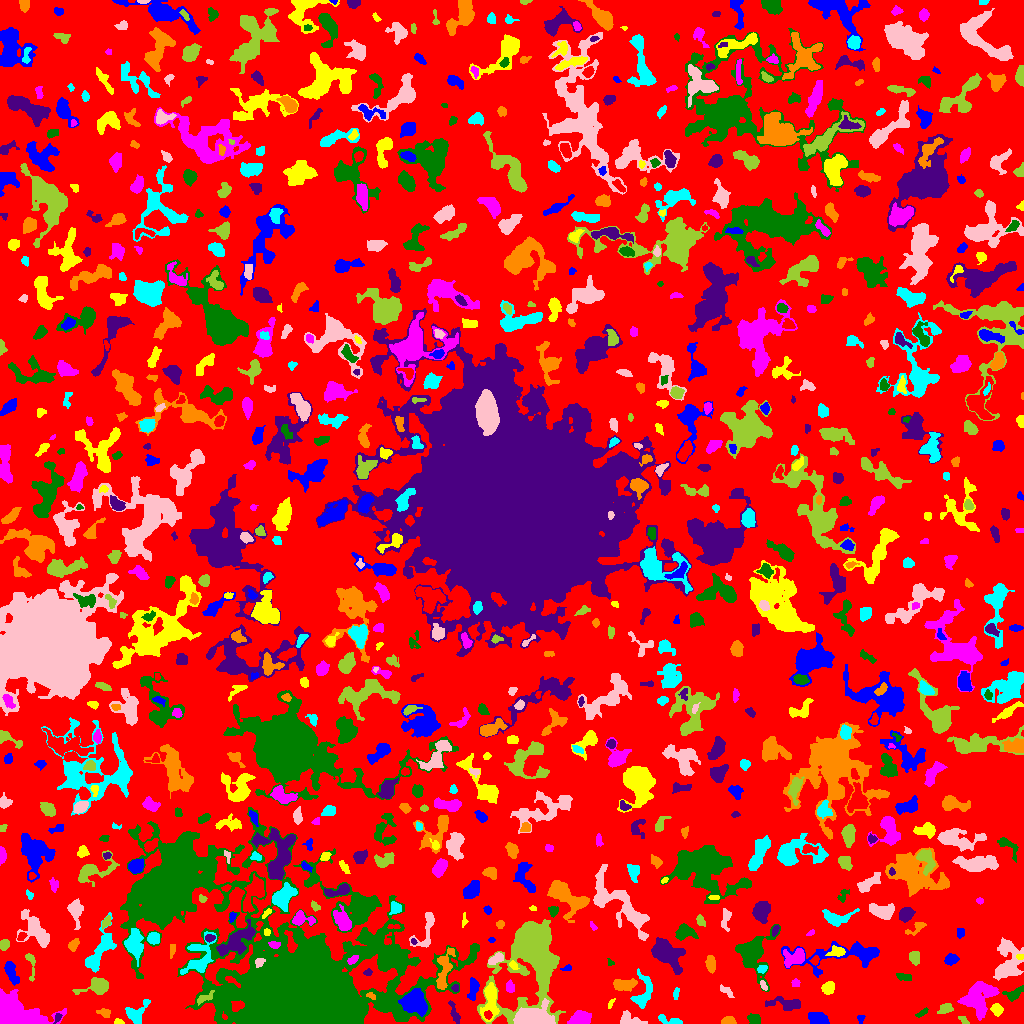

Values plotted in this chart, from the file beside it:
ID, X, Y, A, B, theta, total_flux, mu_max, mu_median, mu_mean, R_fwhm, R_e, R10, R90, x_start, x_end, y_start, y_end, area, greylevel
0, 508.4, 522.8, 303.1, 294.5, -0.6424, 1002485, 9.0, 1.0, 1.43, 48.13, 218.7, 85.24, 359.1, 0, 1023, 0, 1023, 701094, 1.43
1, 819.6, 3.956, 4.947, 2.591, -0.21, 413.0, 5.0, 1.0, 1.844, 4.72, 4.107, 1.596, 7.047, 808, 829, 0, 11, 224, 5.844
2, 118.4, 1.511, 2.279, 1.341, -0.126, 141.0, 6.0, 3.0, 2.82, 2.932, 2.111, 0.7979, 3.338, 114, 124, 0, 5, 50, 5.82
3, 580.3, 5.005, 4.333, 3.253, 0.1081, 1201, 11.0, 4.0, 4.619, 5.614, 4.549, 1.871, 7.378, 567, 591, 0, 13, 260, 7.619
4, 754, 4.047, 3.214, 2.693, -0.1686, 193.0, 4.0, 2.0, 1.556, 4.951, 3.785, 1.493, 5.382, 747, 760, 0, 10, 124, 4.556
5, 57.56, 6.091, 2.437, 1.503, 1.245, 77.0, 4.0, 1.0, 1.305, 2.821, 2.185, 0.7979, 3.385, 53, 62, 0, 10, 59, 6.305
6, 728.1, 2.418, 3.546, 1.995, 0.02123, 201.0, 4.0, 2.0, 1.933, 4.583, 3.192, 1.262, 4.983, 721, 736, 0, 7, 104, 4.933
7, 669, 3.221, 7.346, 1.844, -0.2348, 348.0, 8.0, 2.0, 2.451, 3.192, 3.613, 1.262, 5.809, 658, 682, 0, 9, 142, 5.451
8, 629.9, 3.55, 6.295, 3.074, -0.2571, 402.0, 5.0, 2.0, 1.98, 4.37, 4.26, 1.693, 6.933, 620, 647, 0, 13, 203, 4.98
9, 963.3, 3.59, 2.931, 1.459, -0.8812, 83.0, 2.0, 1.0, 1.297, 4.107, 2.523, 1.128, 3.742, 958, 969, 0, 7, 64, 5.297
10, 487.9, 8.367, 2.05, 1.729, -1.259, 139.0, 6.0, 2.0, 2.206, 2.821, 2.394, 0.7979, 3.827, 484, 492, 4, 13, 63, 11.21
11, 860.6, 4.772, 2.067, 1.732, 1.383, 79.0, 3.0, 1.0, 1.411, 2.764, 2.185, 0.7979, 3.523, 857, 865, 0, 8, 56, 6.411
12, 996.9, 14.25, 2.849, 2.424, -0.9952, 380.0, 7.0, 3.0, 3.016, 3.909, 3.338, 1.262, 5.262, 990, 1003, 7, 20, 126, 7.016
13, 15.15, 5.897, 10.69, 5.748, -0.1222, 15566, 63.0, 5.0, 13.81, 7.569, 7.203, 2.821, 13.06, 0, 66, 0, 35, 1127, 16.81
14, 921.9, 10.62, 3.918, 1.352, 0.5944, 85.0, 2.0, 1.0, 1.181, 4.514, 2.585, 1.128, 4.184, 915, 928, 6, 16, 72, 4.181
15, 784.8, 19.86, 9.385, 3.035, -0.1157, 497.0, 4.0, 2.0, 1.679, 7.442, 5.585, 2.111, 8.387, 765, 800, 13, 27, 296, 4.679
16, 104.2, 10.53, 3.329, 2.074, -0.2803, 329.0, 7.0, 3.0, 3.29, 3.432, 3.192, 1.128, 5.046, 96, 110, 6, 15, 100, 5.29
17, 135.4, 9.608, 6.41, 4.659, 0.8031, 572.0, 5.0, 2.0, 2.036, 5.585, 4.853, 1.871, 7.838, 125, 150, 0, 24, 281, 5.036
18, 533.4, 4.717, 8.521, 3.931, -0.04551, 7088, 41.0, 9.0, 11.25, 6.024, 6.507, 2.459, 10.76, 513, 555, 0, 25, 630, 18.25
19, 945, 14.58, 3.943, 2.392, 0.3699, 365.0, 5.0, 3.0, 2.765, 4.787, 3.949, 1.493, 5.944, 937, 953, 10, 20, 132, 4.765
20, 874.8, 18.9, 14.66, 8.714, -0.3762, 3162, 9.0, 3.0, 3.711, 9.009, 8.612, 3.385, 14.59, 843, 896, 0, 52, 852, 5.711
21, 413.8, 21.85, 5.826, 5.599, 0.104, 2979, 13.0, 5.0, 5.631, 7.878, 6.91, 2.764, 10.95, 398, 427, 7, 35, 529, 11.63
22, 610.6, 19.67, 2.952, 1.109, 1.015, 73.0, 3.0, 2.0, 1.49, 2.821, 2.185, 0.7979, 3.338, 608, 615, 15, 25, 49, 4.49
23, 979.1, 24.53, 8.813, 6.74, 1.033, 2159, 10.0, 3.0, 2.914, 6.887, 7.878, 2.877, 12.78, 957, 999, 3, 42, 741, 5.914
24, 387, 18.25, 2.066, 1.769, -0.2396, 121.0, 4.0, 2.0, 1.833, 3.432, 2.326, 0.9772, 3.568, 383, 392, 15, 23, 66, 9.833
25, 454.1, 10.1, 6.545, 1.616, -1.259, 126.0, 2.0, 1.0, 0.9065, 5.528, 3.192, 1.382, 5.14, 448, 460, 0, 23, 139, 4.906
26, 371.1, 27.54, 2.448, 1.387, -0.4386, 83.0, 3.0, 1.0, 1.509, 2.932, 2.326, 0.7979, 3.613, 366, 375, 24, 31, 55, 9.509
27, 642.8, 29.9, 9.676, 4.435, 1.34, 693.0, 6.0, 2.0, 1.963, 5.352, 5.67, 2.185, 9.202, 630, 652, 15, 55, 353, 4.963
28, 726.6, 32.22, 4.243, 1.656, -0.6792, 129.0, 3.0, 1.0, 1.29, 3.09, 3.038, 1.128, 5.046, 720, 734, 26, 39, 100, 4.29
29, 204.6, 25.31, 4.994, 1.879, 0.4709, 380.0, 6.0, 3.0, 3.14, 4.687, 3.478, 1.382, 5.585, 197, 214, 18, 33, 121, 9.14
30, 571.1, 28.68, 2.244, 1.354, -1.021, 73.0, 3.0, 1.0, 1.49, 2.764, 2.034, 0.7979, 3.192, 568, 574, 24, 32, 49, 4.49
31, 473.3, 35.09, 5.891, 2.094, 1.37, 306.0, 4.0, 2.0, 1.645, 5.614, 3.909, 1.493, 6.18, 467, 479, 23, 46, 186, 5.645
32, 828.1, 35.56, 2.891, 2.474, 1.162, 266.0, 4.0, 1.0, 1.785, 4.406, 3.241, 1.382, 5.557, 821, 834, 29, 42, 149, 5.785
33, 509.6, 36.31, 2.925, 1.933, -1.561, 175.0, 4.0, 1.0, 1.823, 3.827, 2.877, 1.128, 4.754, 506, 514, 31, 44, 96, 4.823
34, 1013, 29.56, 5.145, 2.736, 0.4288, 492.0, 6.0, 3.0, 2.894, 5.382, 4.184, 1.693, 6.58, 1002, 1023, 22, 38, 170, 5.894
35, 454.9, 35.5, 1.94, 1.631, -0.0, 82.0, 3.0, 2.0, 1.64, 3.192, 2.326, 0.7979, 3.338, 451, 458, 32, 39, 50, 7.64
36, 624.3, 38.86, 6.317, 2.508, 0.008882, 521.0, 6.0, 2.0, 2.135, 5.47, 4.687, 1.784, 7.269, 613, 637, 32, 45, 244, 6.135
37, 675.9, 29.97, 3.284, 1.332, 1.4, 76.0, 2.0, 1.0, 1.152, 4.297, 2.459, 0.9772, 3.989, 673, 679, 24, 36, 66, 4.152
38, 763.7, 37.39, 2.372, 1.22, -0.9571, 131.0, 6.0, 2.0, 2.22, 2.523, 2.111, 0.7979, 3.385, 760, 767, 33, 43, 59, 8.22
39, 97.97, 37.13, 6.567, 3.562, 0.1842, 1764, 14.0, 4.0, 5.394, 5.917, 4.983, 1.954, 8.593, 72, 108, 29, 46, 327, 7.394
40, 165.3, 34.22, 5.448, 4.111, 1.211, 357.0, 4.0, 1.0, 1.684, 5.499, 4.478, 1.596, 7.464, 156, 174, 25, 45, 212, 4.684
41, 11.34, 50.92, 5.676, 2.165, -1.156, 407.0, 5.0, 2.0, 1.809, 4.222, 4.26, 1.596, 7.092, 4, 19, 38, 62, 225, 5.809
42, 490.1, 23.55, 9.544, 3.361, 1.484, 1128, 9.0, 2.0, 2.827, 4.514, 5.67, 2.034, 9.305, 480, 499, 2, 41, 399, 7.827
43, 795.5, 40.39, 2.062, 1.919, -6.3966540537184226e-12, 122.0, 4.0, 2.0, 1.906, 3.656, 2.585, 0.9772, 3.949, 791, 800, 37, 45, 64, 4.906
44, 903, 46.75, 4.198, 1.103, -0.159, 61.0, 2.0, 1.0, 0.5755, 4.184, 2.764, 0.9772, 3.909, 896, 911, 43, 50, 106, 4.575
45, 367.7, 50.81, 2, 1.519, 0.6432, 63.0, 3.0, 1.0, 1.167, 2.459, 2.111, 0.7979, 3.338, 363, 372, 48, 55, 54, 5.167
46, 444.6, 54.26, 11.84, 3.2, 1.334, 1119, 7.0, 3.0, 2.906, 5.997, 6.408, 2.459, 9.918, 436, 455, 34, 76, 385, 6.906
47, 762.5, 54.46, 2.146, 1.448, 0.2716, 69.0, 3.0, 1.0, 0.92, 2.185, 2.111, 0.7979, 3.613, 757, 767, 50, 58, 75, 6.92
48, 1008, 60.41, 10.65, 6.189, 1.386, 1641, 8.0, 2.0, 2.378, 6.555, 7.632, 2.764, 12.46, 993, 1023, 43, 86, 690, 5.378
49, 531.4, 72.81, 21.59, 11.89, 1.46, 24451, 46.0, 4.0, 8.006, 9.772, 11.48, 4.222, 24.86, 477, 565, 0, 104, 3054, 10.01
50, 115.3, 53.11, 4.311, 2.429, -0.2812, 570.0, 7.0, 3.0, 3.184, 4.951, 4.107, 1.693, 6.358, 107, 124, 46, 59, 179, 6.184
51, 566.9, 55.49, 2.793, 1.289, 0.1927, 55.0, 3.0, 1.0, 1.0, 1.871, 2.111, 0.5642, 3.385, 560, 571, 53, 59, 55, 5.0
52, 512.9, 58.59, 2.305, 1.653, -0.8405, 153.0, 5.0, 2.0, 2.318, 2.877, 2.326, 0.9772, 3.949, 509, 519, 54, 63, 66, 9.318
53, 794.8, 65.77, 5.991, 3.663, 0.5332, 751.0, 8.0, 2.0, 2.572, 4.886, 4.886, 1.784, 7.919, 783, 804, 56, 75, 292, 7.572
54, 386.5, 63.82, 3.344, 2.249, 0.9968, 292.0, 5.0, 1.0, 1.669, 3.868, 3.338, 1.262, 5.499, 380, 394, 56, 71, 175, 9.669
55, 665.4, 71.26, 9.068, 5.316, -0.7773, 1869, 8.0, 2.0, 2.819, 8.117, 7.114, 2.764, 11.74, 651, 685, 49, 86, 663, 7.819
56, 710.4, 59.29, 4.176, 2.163, -1.468, 491.0, 9.0, 3.0, 3.23, 3.241, 3.868, 1.382, 5.917, 705, 715, 50, 68, 152, 7.23
57, 198.4, 64.66, 11.3, 6.168, 1.073, 1677, 9.0, 3.0, 3.188, 5.781, 7.069, 2.646, 11.41, 180, 216, 49, 92, 526, 7.188
58, 259, 60.97, 2.641, 1.983, 0.6513, 161.0, 4.0, 2.0, 2.013, 3.868, 2.706, 1.128, 4.406, 255, 265, 56, 65, 80, 14.01
59, 30.96, 58.98, 8.561, 2.104, -1.436, 226.0, 4.0, 2.0, 1.662, 4.853, 3.827, 1.493, 5.917, 25, 35, 42, 70, 136, 4.662
... 832 more rows
